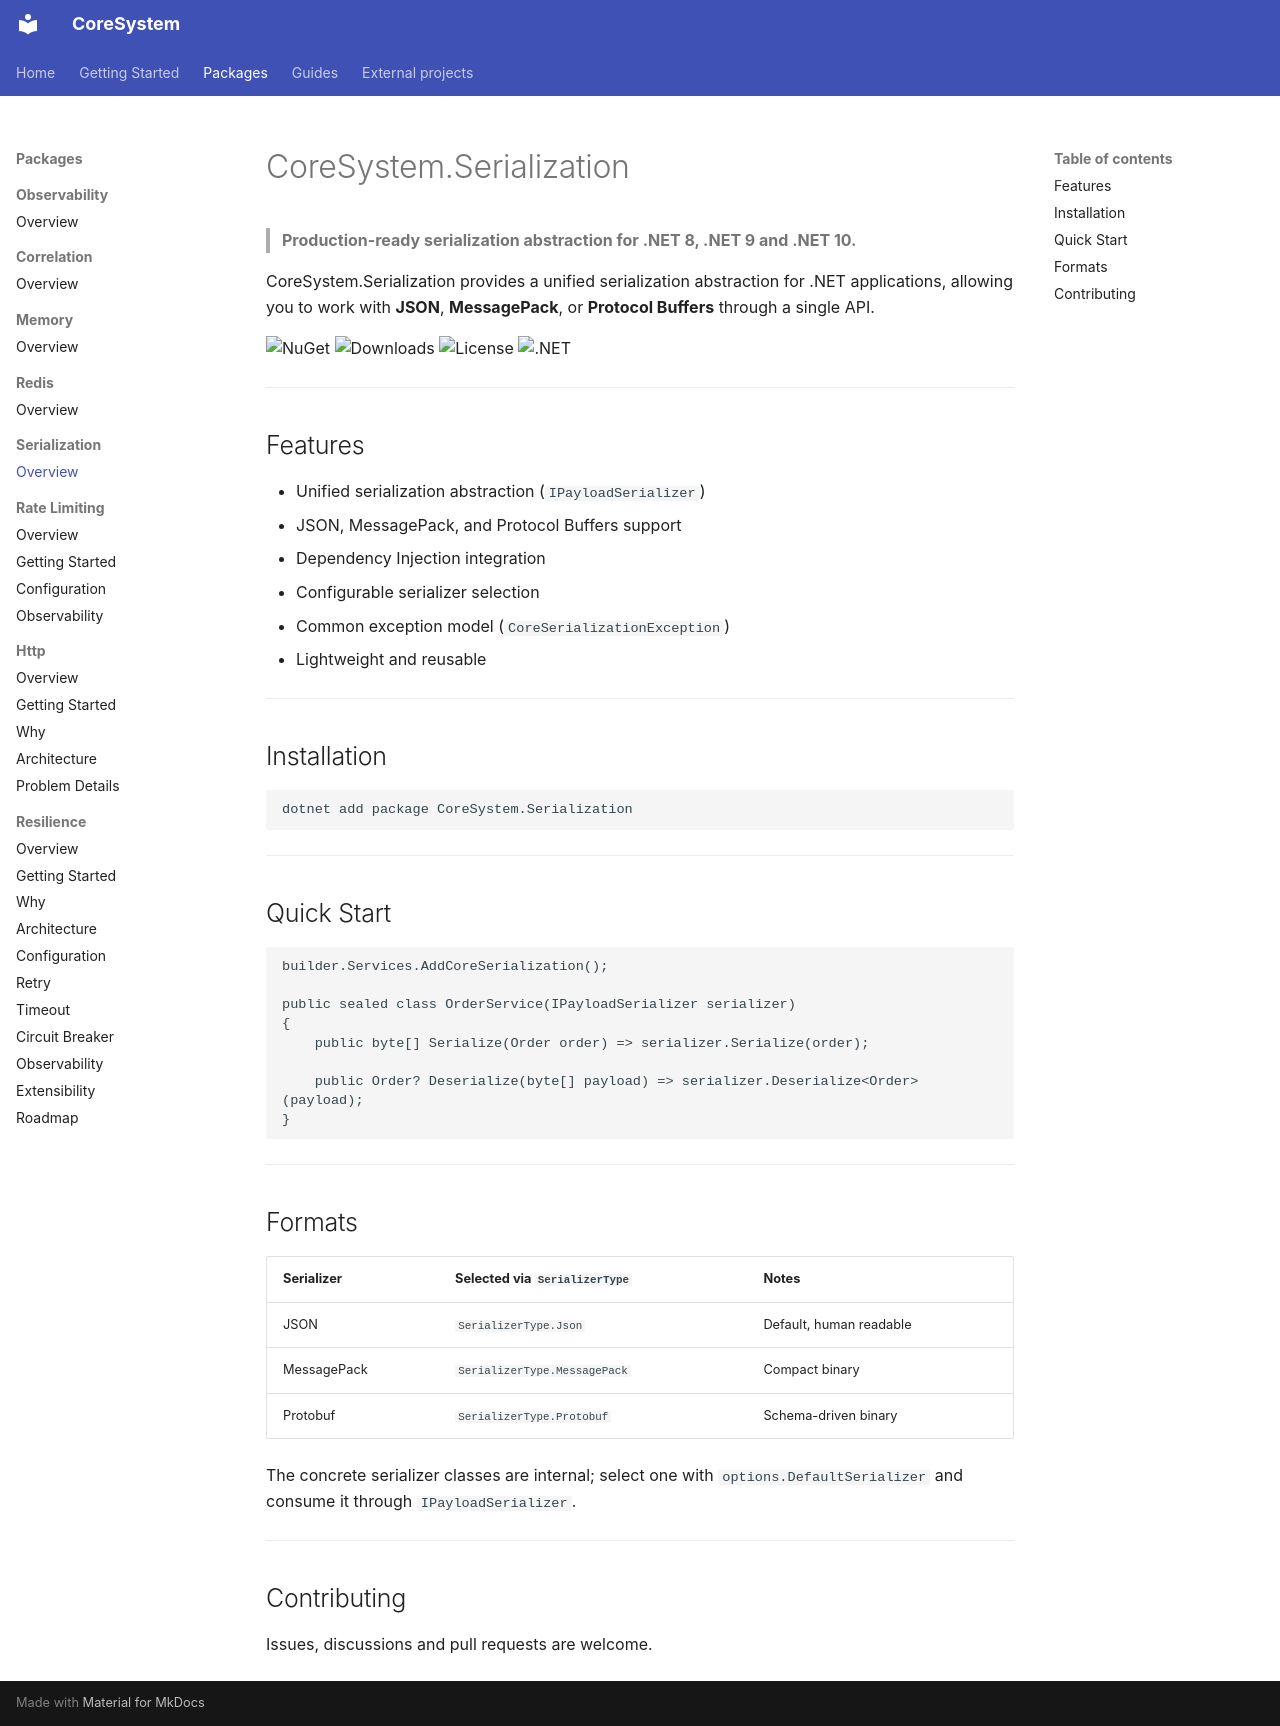

repository: FEDERIN/CoreSystem · page: Serialization/index.html · generator: mkdocs

# CoreSystem.Serialization

> **Production-ready serialization abstraction for .NET 8, .NET 9 and .NET 10.**

CoreSystem.Serialization provides a unified serialization abstraction for
.NET applications, allowing you to work with **JSON**, **MessagePack**, or
**Protocol Buffers** through a single API.

![NuGet](https://img.shields.io/nuget/v/CoreSystem.Serialization?style=for-the-badge)
![Downloads](https://img.shields.io/nuget/dt/CoreSystem.Serialization?style=for-the-badge)
![License](https://img.shields.io/badge/License-MIT-green?style=for-the-badge)
![.NET](https://img.shields.io/badge/.NET-8.0%20%7C%209.0%20%7C%2010.0-blue?style=for-the-badge)

---

## Features

- Unified serialization abstraction (`IPayloadSerializer`)
- JSON, MessagePack, and Protocol Buffers support
- Dependency Injection integration
- Configurable serializer selection
- Common exception model (`CoreSerializationException`)
- Lightweight and reusable

---

## Installation

```bash
dotnet add package CoreSystem.Serialization
```

---

## Quick Start

```csharp
builder.Services.AddCoreSerialization();

public sealed class OrderService(IPayloadSerializer serializer)
{
    public byte[] Serialize(Order order) => serializer.Serialize(order);

    public Order? Deserialize(byte[] payload) => serializer.Deserialize<Order>(payload);
}
```

---

## Formats

| Serializer | Selected via `SerializerType` | Notes |
|---|---|---|
| JSON | `SerializerType.Json` | Default, human readable |
| MessagePack | `SerializerType.MessagePack` | Compact binary |
| Protobuf | `SerializerType.Protobuf` | Schema-driven binary |

The concrete serializer classes are internal; select one with
`options.DefaultSerializer` and consume it through `IPayloadSerializer`.

---

## Contributing

Issues, discussions and pull requests are welcome.
